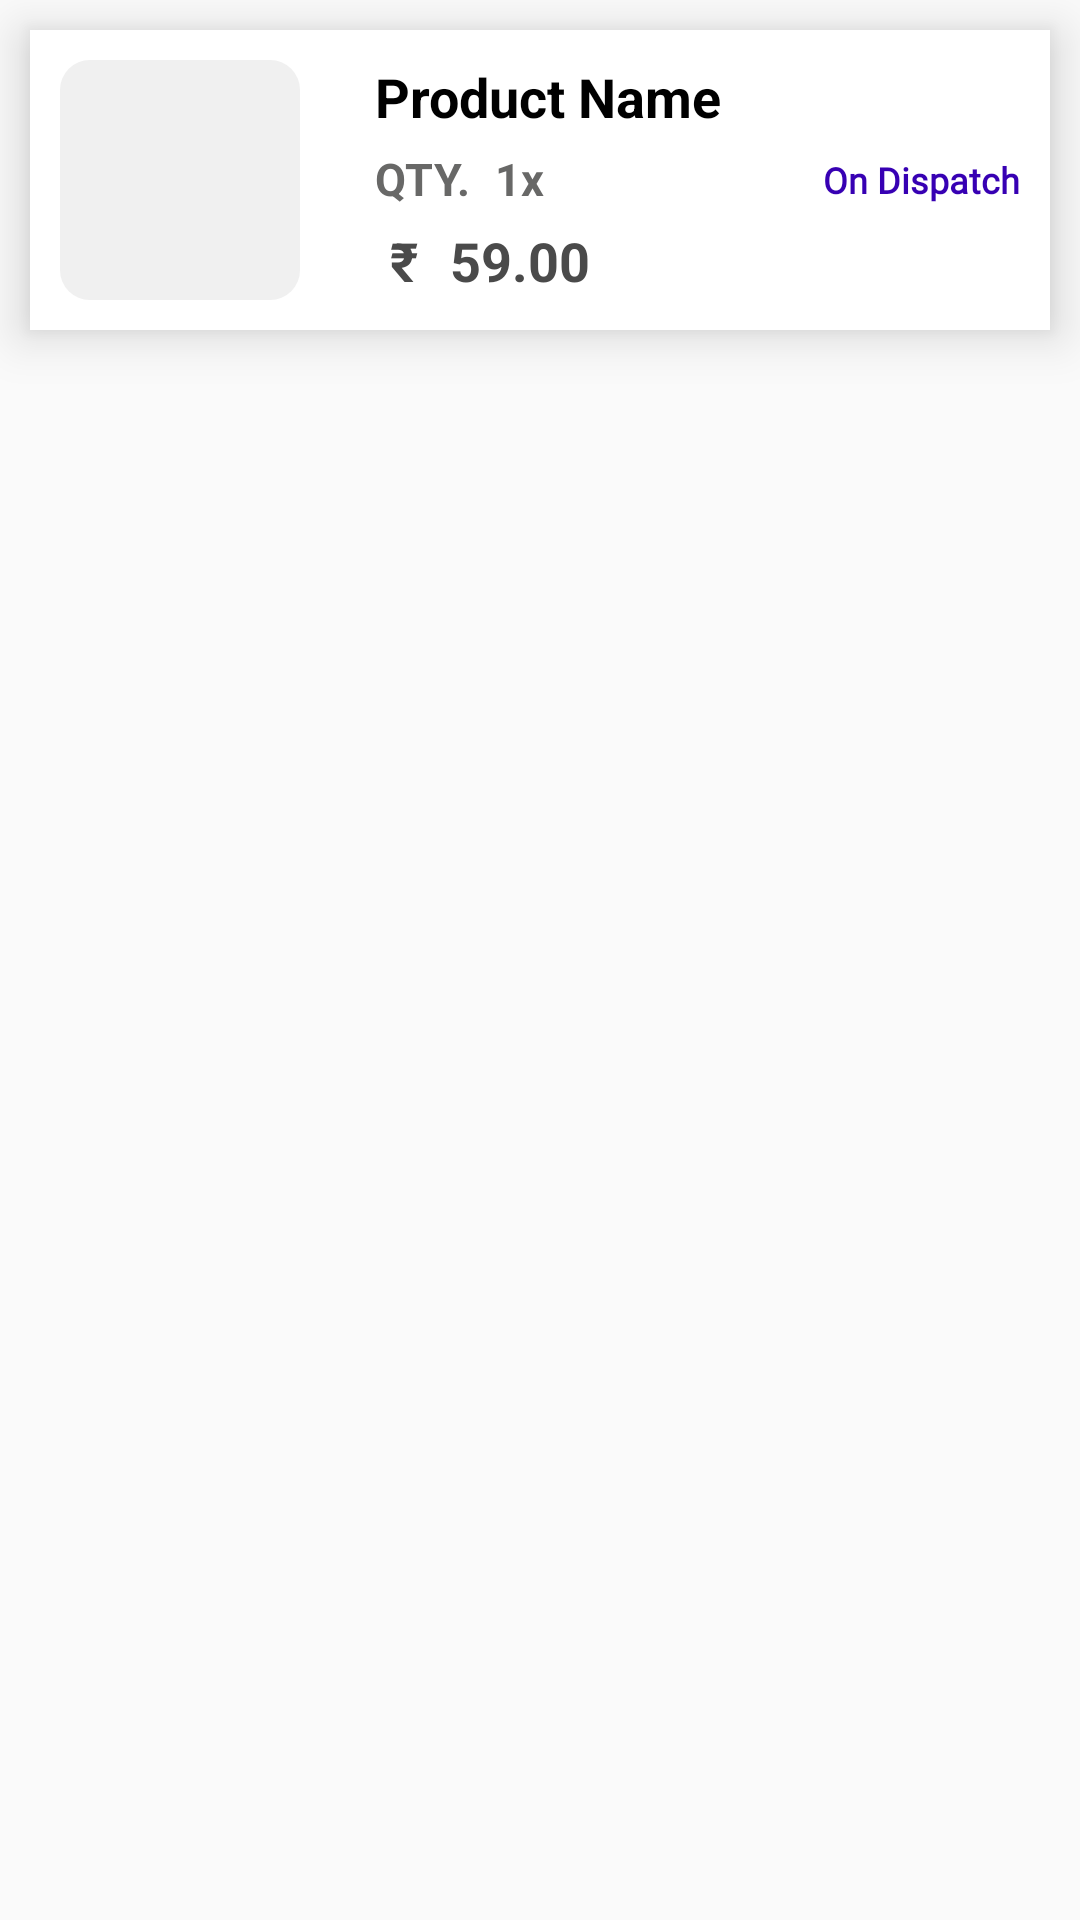

Reconstruct the res/layout file that produces this screen, plus the resources it refers to.
<!-- AndroidManifest.xml: application theme Theme.WareHouseApp -->
<!-- res/layout/manageorder.xml -->
<?xml version="1.0" encoding="utf-8"?>
<RelativeLayout xmlns:android="http://schemas.android.com/apk/res/android"
    android:layout_width="match_parent"
    android:layout_height="wrap_content">

    <RelativeLayout
        android:layout_width="match_parent"
        android:layout_height="@dimen/hundred"
        android:id="@+id/first"
        android:layout_margin="@dimen/ten"
        android:background="#FFFFFF"
        android:elevation="@dimen/ten">

        <ImageView
            android:id="@+id/productImage"
            android:layout_width="@dimen/eighty"
            android:layout_height="@dimen/eighty"
            android:background="@drawable/edittextback"
            android:layout_margin="10dp"
            android:scaleType="fitXY"></ImageView>

        <TextView
            android:id="@+id/product_Name"
            android:layout_width="wrap_content"
            android:layout_height="wrap_content"
            android:layout_marginTop="@dimen/ten"
            android:layout_marginLeft="@dimen/fifteen"
            android:text="Product Name"
            android:layout_toRightOf="@id/productImage"
            android:textColor="@color/black"
            android:textSize="@dimen/edittextsize"
            android:textStyle="bold"></TextView>

        <RelativeLayout
            android:id="@+id/quentity"
            android:layout_width="wrap_content"
            android:layout_height="wrap_content"
            android:layout_below="@+id/product_Name"
            android:layout_toRightOf="@id/productImage"
            android:layout_marginLeft="@dimen/fifteen"
            android:layout_marginTop="@dimen/five">

            <TextView
                android:id="@+id/totalPrice"
                android:layout_width="wrap_content"
                android:layout_height="wrap_content"
                android:textColor="#686867"
                android:textSize="@dimen/textsize"
                android:text="1x"
                android:textStyle="bold"
                android:layout_marginLeft="@dimen/forty"></TextView>

            <TextView
                android:id="@+id/priceSymbol5"
                android:layout_width="wrap_content"
                android:layout_height="wrap_content"
                android:text="QTY."
                android:textColor="#686867"
                android:textSize="@dimen/textsize"
                android:textStyle="bold"></TextView>

        </RelativeLayout>

        <RelativeLayout
            android:layout_width="wrap_content"
            android:layout_height="wrap_content"
            android:layout_below="@+id/quentity"
            android:layout_toRightOf="@id/productImage"
            android:layout_marginLeft="@dimen/twenty"
            android:layout_marginTop="@dimen/five">

            <TextView
                android:id="@+id/symbol"
                android:layout_width="wrap_content"
                android:layout_height="wrap_content"
                android:textColor="#4A4A4A"
                android:textSize="@dimen/edittextsize"
                android:text="59.00"
                android:textStyle="bold"
                android:layout_marginLeft="@dimen/twenty"></TextView>

            <TextView
                android:id="@+id/price"
                android:layout_width="wrap_content"
                android:layout_height="wrap_content"
                android:text="₹"
                android:textColor="#4A4A4A"
                android:textSize="@dimen/edittextsize"
                android:textStyle="bold"></TextView>



        </RelativeLayout>

        <TextView
            android:id="@+id/staues"
            android:layout_width="wrap_content"
            android:layout_height="wrap_content"
            android:layout_marginTop="@dimen/ten"
            android:layout_marginLeft="@dimen/fifteen"
            android:fontFamily="@font/poppins_regular"
            android:text="On Dispatch"
            android:textColor="@color/purple_700"
            android:textSize="@dimen/twelve_size"
            android:layout_centerInParent="true"
            android:layout_alignParentRight="true"
            android:layout_marginRight="@dimen/ten"
            android:textStyle="bold"></TextView>


    </RelativeLayout>

</RelativeLayout>
<!-- resources referenced by this layout -->
<resources>
  <color name="black">#FF000000</color>
  <color name="purple_700">#FF3700B3</color>
  <dimen name="edittextsize">18sp</dimen>
  <dimen name="eighty">80dp</dimen>
  <dimen name="fifteen">15dp</dimen>
  <dimen name="five">5dp</dimen>
  <dimen name="forty">40dp</dimen>
  <dimen name="hundred">100dp</dimen>
  <dimen name="ten">10dp</dimen>
  <dimen name="textsize">15sp</dimen>
  <dimen name="twelve_size">12sp</dimen>
  <dimen name="twenty">20dp</dimen>
  <!-- drawable edittextback (drawable) -->
  <?xml version="1.0" encoding="utf-8"?>
  <shape xmlns:android="http://schemas.android.com/apk/res/android"
      android:shape="rectangle">
  
  
      <gradient
          android:angle="90"
          android:endColor="#F0F0F0"
          android:startColor="#F0F0F0"
          android:type="linear" />
  
      <corners
          android:bottomLeftRadius="@dimen/ten"
          android:bottomRightRadius="@dimen/ten"
          android:topLeftRadius="@dimen/ten"
          android:topRightRadius="@dimen/ten" />
  </shape>
  <style name="Theme.WareHouseApp" parent="Theme.AppCompat.DayNight.DarkActionBar">
          
          <item name="colorPrimary">@color/purple_500</item>
          <item name="colorPrimaryVariant">@color/purple_700</item>
          <item name="colorOnPrimary">@color/white</item>
          
          <item name="colorSecondary">@color/teal_200</item>
          <item name="colorSecondaryVariant">@color/teal_700</item>
          <item name="colorOnSecondary">@color/black</item>
          
          <item name="android:statusBarColor" tools:targetApi="l">?attr/colorPrimaryVariant</item>
          
      </style>
  <color name="purple_500">#FF6200EE</color>
  <color name="white">#FFFFFFFF</color>
  <color name="teal_200">#FF03DAC5</color>
  <color name="teal_700">#FF018786</color>
</resources>
